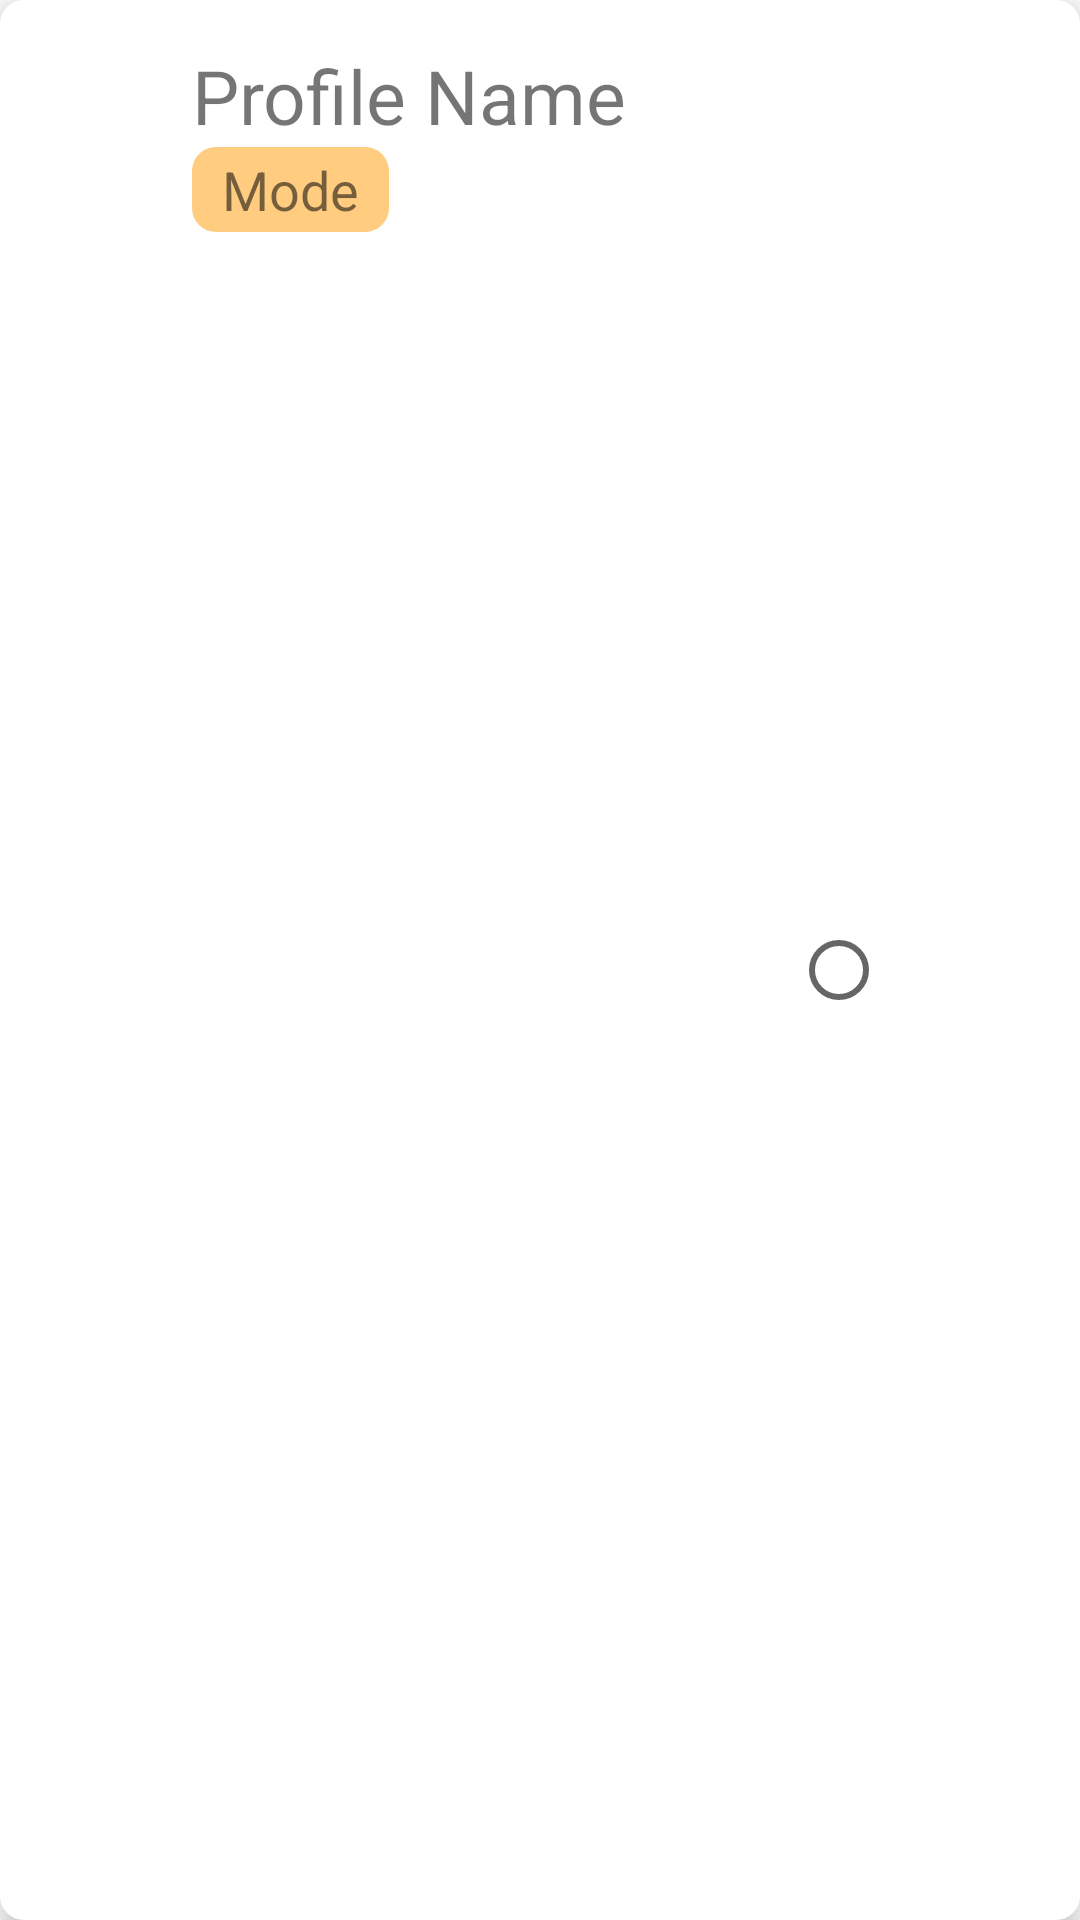

Here is an Android app screen rendered from its layout file. Give the layout XML and the strings, colors and styles it references.
<!-- AndroidManifest.xml: application theme Theme.SmartLEDapp -->
<!-- res/layout/profiles_list_item.xml -->
<?xml version="1.0" encoding="utf-8"?>
<androidx.constraintlayout.widget.ConstraintLayout xmlns:android="http://schemas.android.com/apk/res/android"
    xmlns:app="http://schemas.android.com/apk/res-auto"
    xmlns:tools="http://schemas.android.com/tools"
    android:layout_width="match_parent"
    android:layout_height="wrap_content"
    android:background="@drawable/rounded_background_white"
    android:layout_margin="5dp"
    android:paddingBottom="16dp"
    android:paddingTop="15dp"
    android:elevation="5dp">

    <TextView
        android:id="@+id/profileNameTextView"
        android:layout_width="179dp"
        android:layout_height="34dp"
        android:layout_marginStart="64dp"
        android:text="Profile Name"
        android:textSize="25dp"
        app:layout_constraintBottom_toBottomOf="parent"
        app:layout_constraintStart_toStartOf="parent"
        app:layout_constraintTop_toTopOf="parent"
        app:layout_constraintVertical_bias="0.0" />

    <RadioButton
        android:id="@+id/profileRadioButton"
        android:layout_width="32dp"
        android:layout_height="33dp"
        app:layout_constraintBottom_toBottomOf="parent"
        app:layout_constraintEnd_toEndOf="parent"
        app:layout_constraintHorizontal_bias="0.244"
        app:layout_constraintStart_toEndOf="@+id/profileNameTextView"
        app:layout_constraintTop_toTopOf="parent"
        app:layout_constraintVertical_bias="0.507" />

    <TextView
        android:id="@+id/modeTextView"
        android:layout_width="wrap_content"
        android:layout_height="wrap_content"
        android:background="@drawable/rounded_background_orange"
        android:paddingLeft="10dp"
        android:paddingTop="2dp"
        android:paddingRight="10dp"
        android:paddingBottom="2dp"
        android:text="Mode"
        android:textSize="18dp"
        app:layout_constraintBottom_toBottomOf="parent"
        app:layout_constraintEnd_toEndOf="@+id/profileNameTextView"
        app:layout_constraintHorizontal_bias="0.0"
        app:layout_constraintStart_toStartOf="@+id/profileNameTextView"
        app:layout_constraintTop_toBottomOf="@+id/profileNameTextView"
        app:layout_constraintVertical_bias="0.0" />
</androidx.constraintlayout.widget.ConstraintLayout>
<!-- resources referenced by this layout -->
<resources>
  <!-- drawable rounded_background_orange (drawable) -->
  <shape xmlns:android="http://schemas.android.com/apk/res/android">
      <solid android:color="#FFCC80"/> 
      <corners android:radius="8dp"/> 
  </shape>
  <!-- drawable rounded_background_white (drawable) -->
  <shape xmlns:android="http://schemas.android.com/apk/res/android">
      <solid android:color="#FFFFFF"/> 
      <corners android:radius="8dp"/> 
  </shape>
  <style name="Theme.SmartLEDapp" parent="Theme.MaterialComponents.DayNight.DarkActionBar">
          
          <item name="colorPrimary">@color/orange_500</item>
          <item name="colorPrimaryVariant">@color/orange_700</item>
          <item name="colorOnPrimary">@color/white</item>
          
          <item name="colorSecondary">@color/teal_200</item>
          <item name="colorSecondaryVariant">@color/teal_700</item>
          <item name="colorOnSecondary">@color/black</item>
          
          <item name="android:statusBarColor">?attr/colorPrimaryVariant</item>
          
      </style>
  <color name="orange_500">#FFBA55</color>
  <color name="orange_700">#FF9800</color>
  <color name="white">#FFFFFFFF</color>
  <color name="teal_200">#FF9800</color>
  <color name="teal_700">#F8C274</color>
  <color name="black">#FF000000</color>
</resources>
